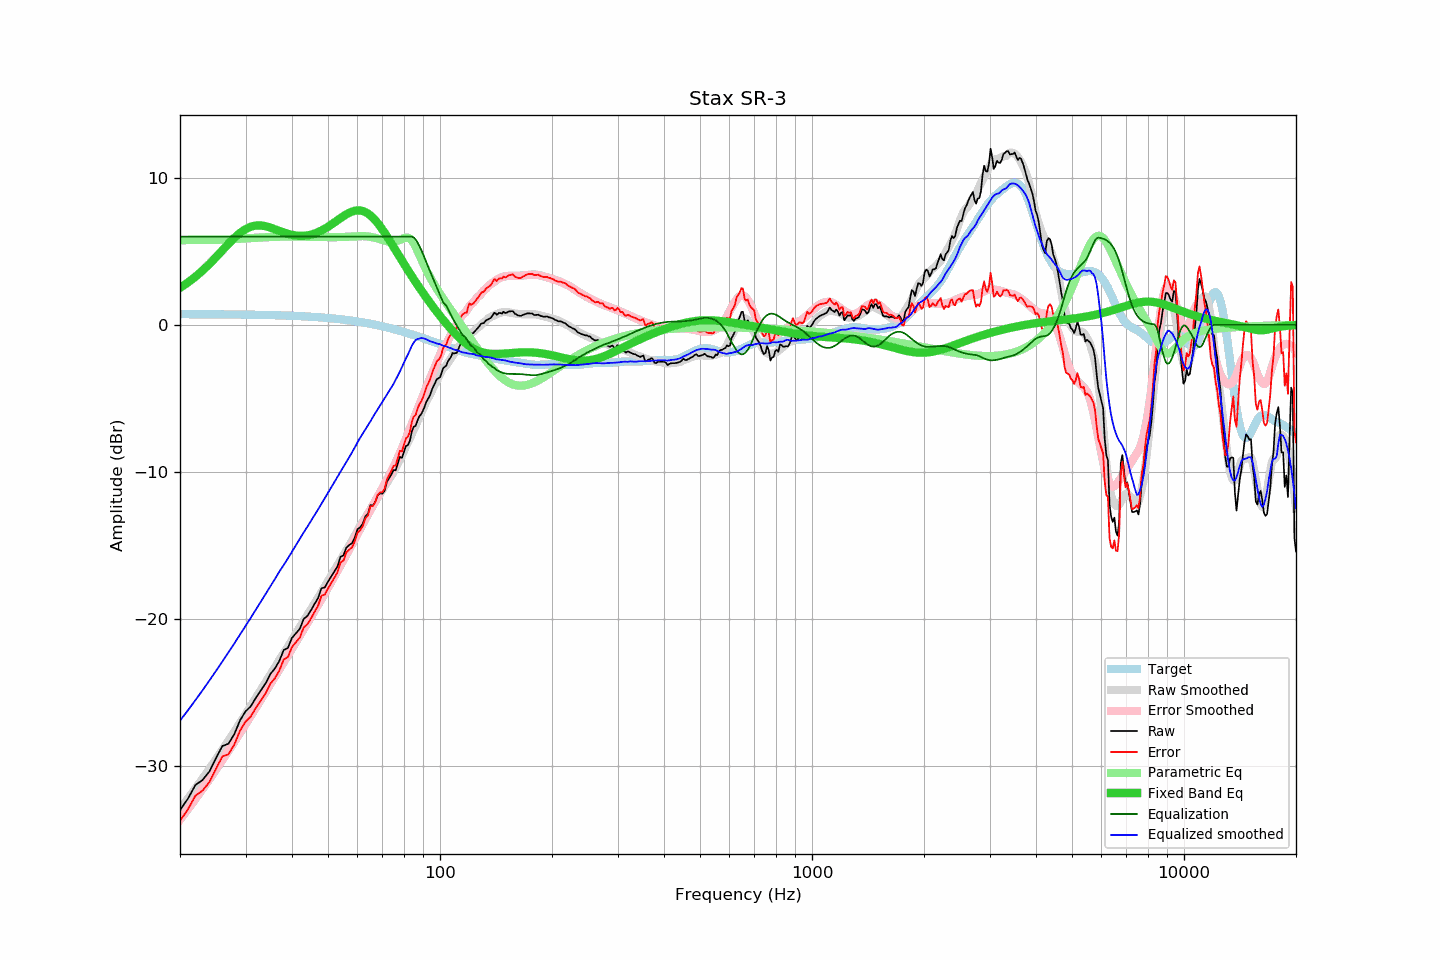

The data file committed next to this chart (first rows):
frequency, raw, error, smoothed, error_smoothed, equalization, parametric_eq, equalized_raw, equalized_smoothed, target
20, -33.00, -33.72, -32.92, -33.64, 6.00, 2.52, -27.00, -26.92, 0.73
21, -32.23, -32.95, -32.21, -32.94, 6.00, 2.88, -26.23, -26.21, 0.73
22, -31.30, -32.02, -31.52, -32.24, 6.00, 3.27, -25.30, -25.52, 0.72
23, -30.95, -31.67, -30.85, -31.56, 6.00, 3.70, -24.95, -24.85, 0.72
24, -30.37, -31.09, -30.18, -30.89, 6.00, 4.15, -24.37, -24.18, 0.72
25, -29.46, -30.17, -29.53, -30.24, 6.00, 4.61, -23.46, -23.53, 0.72
26, -28.64, -29.35, -28.89, -29.60, 6.00, 5.07, -22.64, -22.89, 0.71
27, -28.49, -29.20, -28.27, -28.97, 6.00, 5.51, -22.49, -22.27, 0.71
28, -27.83, -28.53, -27.66, -28.35, 6.00, 5.91, -21.83, -21.66, 0.71
29, -26.90, -27.60, -27.06, -27.75, 6.00, 6.25, -20.90, -21.06, 0.70
30, -26.29, -26.98, -26.48, -27.16, 6.00, 6.51, -20.29, -20.48, 0.70
31, -25.94, -26.63, -25.92, -26.59, 6.00, 6.68, -19.94, -19.92, 0.69
32, -25.36, -26.04, -25.36, -26.03, 6.00, 6.76, -19.36, -19.36, 0.69
33, -24.86, -25.54, -24.81, -25.48, 6.00, 6.76, -18.86, -18.81, 0.68
34, -24.37, -25.04, -24.28, -24.95, 6.00, 6.71, -18.37, -18.28, 0.67
35, -23.74, -24.40, -23.78, -24.43, 6.00, 6.61, -17.74, -17.78, 0.67
36, -23.37, -24.02, -23.28, -23.92, 6.00, 6.50, -17.37, -17.28, 0.66
37, -22.85, -23.49, -22.77, -23.43, 6.00, 6.39, -16.85, -16.77, 0.65
38, -22.12, -22.75, -22.33, -22.95, 6.00, 6.28, -16.12, -16.33, 0.64
39, -21.97, -22.59, -21.88, -22.48, 6.00, 6.19, -15.97, -15.88, 0.63
40, -21.29, -21.90, -21.43, -22.02, 6.00, 6.12, -15.29, -15.43, 0.62
41, -20.98, -21.58, -20.97, -21.57, 6.00, 6.07, -14.98, -14.97, 0.61
42, -20.67, -21.26, -20.54, -21.13, 6.00, 6.05, -14.67, -14.54, 0.59
43, -20.00, -20.58, -20.12, -20.70, 6.00, 6.06, -14.00, -14.12, 0.58
44, -19.80, -20.36, -19.73, -20.28, 6.00, 6.09, -13.80, -13.73, 0.57
45, -19.41, -19.96, -19.33, -19.87, 6.00, 6.14, -13.41, -13.33, 0.55
46, -18.98, -19.51, -18.94, -19.46, 6.00, 6.21, -12.98, -12.94, 0.54
47, -18.59, -19.11, -18.56, -19.06, 6.00, 6.30, -12.59, -12.56, 0.52
48, -17.92, -18.42, -18.17, -18.65, 6.00, 6.41, -11.92, -12.17, 0.50
49, -17.86, -18.34, -17.77, -18.26, 6.00, 6.54, -11.86, -11.77, 0.49
50, -17.46, -17.92, -17.42, -17.88, 6.00, 6.67, -11.46, -11.42, 0.47
51, -17.11, -17.55, -17.05, -17.49, 6.00, 6.82, -11.11, -11.05, 0.45
52, -16.77, -17.19, -16.68, -17.11, 6.00, 6.97, -10.77, -10.68, 0.43
53, -16.44, -16.84, -16.35, -16.74, 6.00, 7.11, -10.44, -10.35, 0.41
54, -15.78, -16.16, -15.99, -16.36, 6.00, 7.26, -9.78, -9.99, 0.38
55, -15.68, -16.04, -15.67, -16.00, 6.00, 7.39, -9.68, -9.67, 0.36
56, -15.15, -15.48, -15.33, -15.64, 6.00, 7.52, -9.15, -9.33, 0.34
57, -14.98, -15.29, -14.99, -15.28, 6.00, 7.62, -8.98, -8.99, 0.31
58, -14.85, -15.13, -14.68, -14.92, 6.00, 7.70, -8.85, -8.68, 0.28
59, -14.48, -14.73, -14.33, -14.56, 6.00, 7.76, -8.48, -8.33, 0.26
60, -13.90, -14.12, -14.00, -14.22, 6.00, 7.78, -7.90, -8.00, 0.23
61, -13.77, -13.97, -13.67, -13.88, 6.00, 7.78, -7.77, -7.67, 0.20
62, -13.52, -13.69, -13.39, -13.54, 6.00, 7.74, -7.52, -7.39, 0.17
63, -13.02, -13.16, -13.11, -13.22, 6.00, 7.67, -7.02, -7.11, 0.14
64, -12.86, -12.96, -12.84, -12.90, 6.00, 7.57, -6.86, -6.84, 0.11
65, -12.26, -12.33, -12.56, -12.59, 6.00, 7.44, -6.26, -6.56, 0.08
66, -12.29, -12.33, -12.27, -12.29, 6.00, 7.29, -6.29, -6.27, 0.04
67, -12.03, -12.03, -12.00, -11.99, 6.00, 7.11, -6.03, -6.00, 0.01
68, -11.58, -11.55, -11.74, -11.69, 6.00, 6.92, -5.58, -5.74, -0.03
69, -11.46, -11.39, -11.48, -11.40, 6.00, 6.71, -5.46, -5.48, -0.06
70, -11.48, -11.38, -11.24, -11.12, 6.00, 6.49, -5.48, -5.24, -0.10
71, -11.27, -11.13, -10.99, -10.83, 6.00, 6.26, -5.27, -4.99, -0.13
72, -10.67, -10.49, -10.73, -10.54, 6.00, 6.02, -4.67, -4.73, -0.17
73, -10.42, -10.21, -10.49, -10.26, 6.00, 5.78, -4.42, -4.49, -0.21
74, -10.18, -9.93, -10.25, -9.97, 6.00, 5.54, -4.18, -4.25, -0.25
75, -9.88, -9.59, -10.01, -9.67, 6.00, 5.31, -3.88, -4.01, -0.29
76, -9.89, -9.56, -9.72, -9.37, 6.00, 5.07, -3.89, -3.72, -0.33
77, -9.44, -9.07, -9.45, -9.05, 6.00, 4.83, -3.44, -3.45, -0.37
78, -8.98, -8.57, -9.17, -8.73, 6.00, 4.60, -2.98, -3.17, -0.41
79, -9.05, -8.60, -8.87, -8.40, 6.00, 4.37, -3.05, -2.87, -0.45
... 553 more rows
